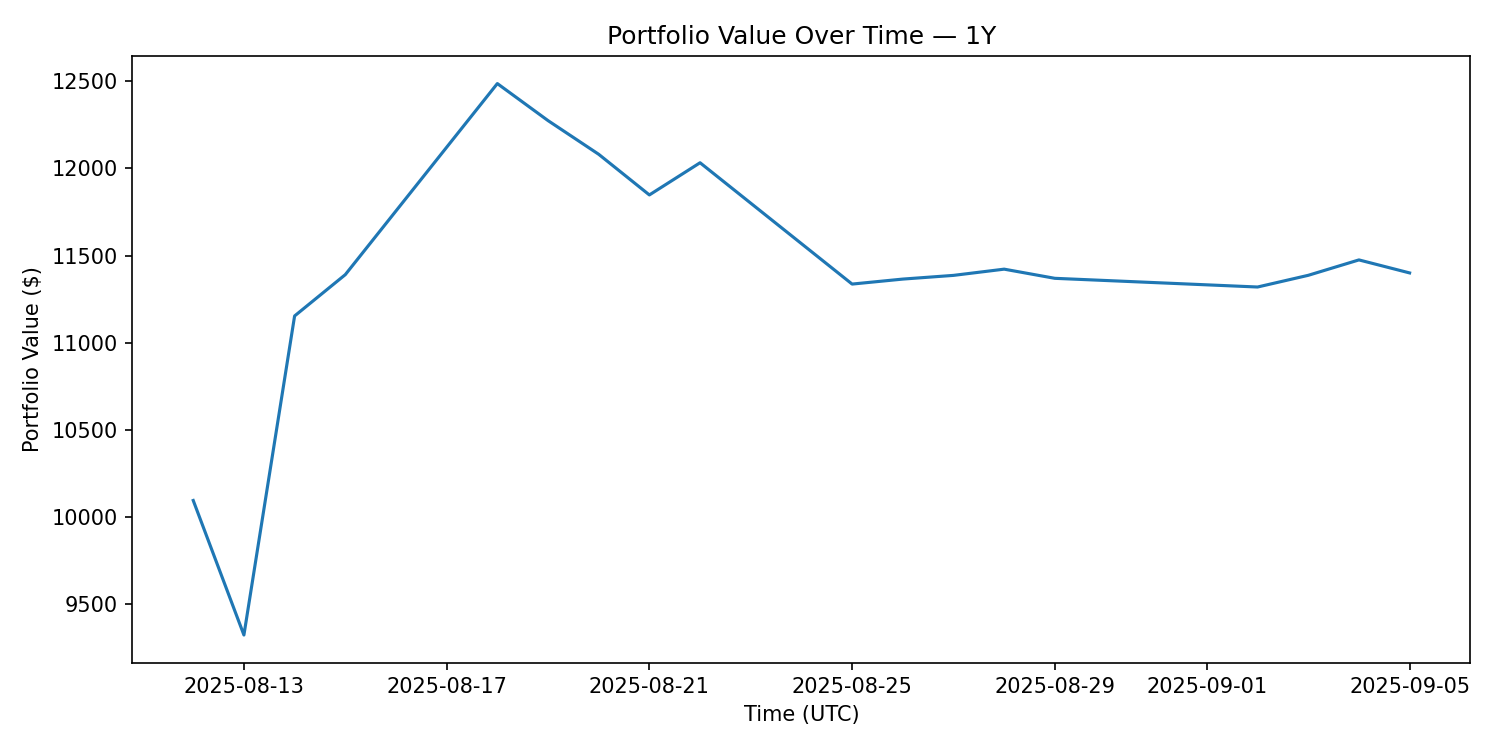

The table this chart was drawn from, first rows:
timestamp_utc, value
2025-08-12T00:00:00.000000Z, 10094
2025-08-13T00:00:00.000000Z, 9322
2025-08-14T00:00:00.000000Z, 11153
2025-08-15T00:00:00.000000Z, 11390
2025-08-18T00:00:00.000000Z, 12487
2025-08-19T00:00:00.000000Z, 12275
2025-08-20T00:00:00.000000Z, 12081
2025-08-21T00:00:00.000000Z, 11848
2025-08-22T00:00:00.000000Z, 12033
2025-08-25T00:00:00.000000Z, 11336
2025-08-26T00:00:00.000000Z, 11365
2025-08-27T00:00:00.000000Z, 11386
2025-08-28T00:00:00.000000Z, 11422
2025-08-29T00:00:00.000000Z, 11369
2025-09-02T00:00:00.000000Z, 11320
2025-09-03T00:00:00.000000Z, 11387
2025-09-04T00:00:00.000000Z, 11475
2025-09-05T00:00:00.000000Z, 11400
